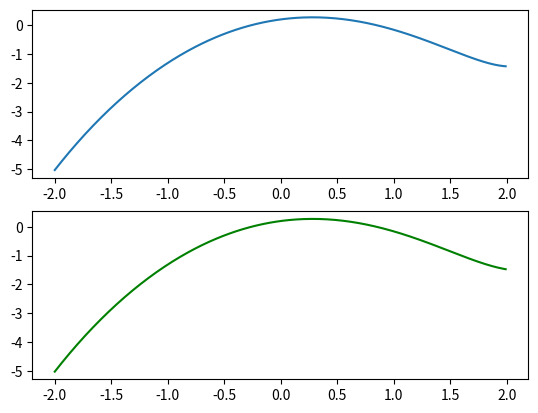

Write the Python code that produced this figure.
"""
Function interpolation
"""
import numpy as np
import matplotlib.pyplot as plt


def main():
    # number of points and [a, b] interval
    N = 10
    a, b = -2, 2
    pol = interp(f, a, b, N)
    x = np.arange(-2, 2, 0.01)
    print(pol)

    # plot results
    x_f = np.arange(a, b, 0.01)
    plt.subplot(211)
    plt.plot(x_f, f(x_f))
    y = [evalpol(p, pol) for p in x]

    plt.subplot(212)
    plt.plot(x, y, color="green")
    plt.show()


def f(x):
    return np.tan(0.5*x + 0.2) - x ** 2


def df(x):
    return -2 * x + (1/(np.cos(0.5*x + 0.2))**2) * 1/2


def evalpol(x, a):
    sum=0
    for i, ai in enumerate(a):
        sum += ai * x ** (len(a) - i - 1)
    return sum


def interp(func, a, b, N):
    x = sectionbreak(a, b, N)
    A = np.array([[p ** n for n in reversed(range(0, N))] for p in x])
    B = np.array([func(y) for y in x])
    pol = np.linalg.solve(A, B)
    return pol


def sectionbreak(a, b, N):
    x = np.arange(a, b, (b - a) / N)
    x = x[:N]
    return x


if __name__ == "__main__":
    main()


